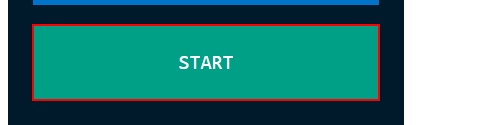
Task: RPA Challenge
Workflow: Main

Step 1: click on the button in window 'Automation Challenge' (chrome.exe)

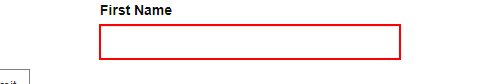
Step 2: type [row(0).ToString] into the text box

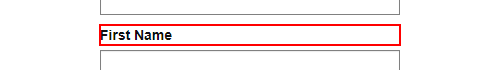
Step 3: Find Element 'LABEL' on the label 'First Name' in window 'Automation Challenge' (chrome.exe)

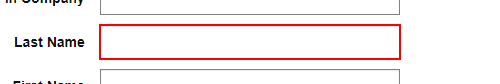
Step 4: type [row(1).ToString] into the text box

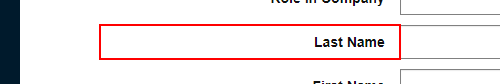
Step 5: Find Element 'LABEL' on the label 'Last Name' in window 'Automation Challenge' (chrome.exe)

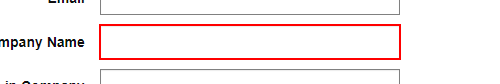
Step 6: type [row(2).ToString] into the text box

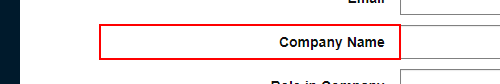
Step 7: Find Element 'LABEL' on the label 'Company Name' in window 'Automation Challenge' (chrome.exe)

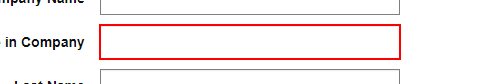
Step 8: type [row(3).ToString] into the text box

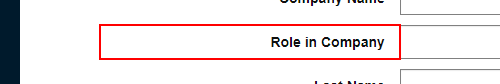
Step 9: Find Element 'LABEL' on the label 'Role in Company' in window 'Automation Challenge' (chrome.exe)

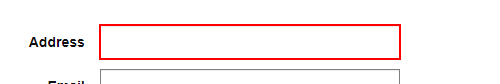
Step 10: type [row(4).ToString] into the text box

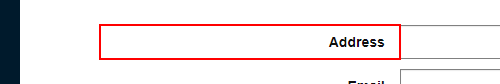
Step 11: Find Element 'LABEL' on the label 'Address' in window 'Automation Challenge' (chrome.exe)

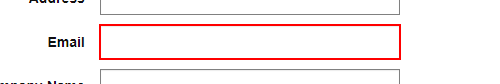
Step 12: type [row(5).ToString] into the text box

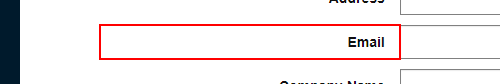
Step 13: Find Element 'LABEL' on the label 'Email' in window 'Automation Challenge' (chrome.exe)

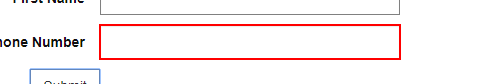
Step 14: type [row(6).ToString] into the text box

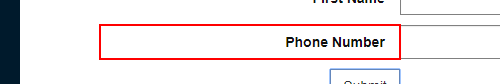
Step 15: Find Element 'LABEL' on the label 'Phone Number' in window 'Automation Challenge' (chrome.exe)

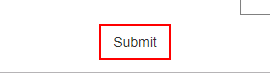
Step 16: click on the text box in window 'Automation Challenge' (chrome.exe)